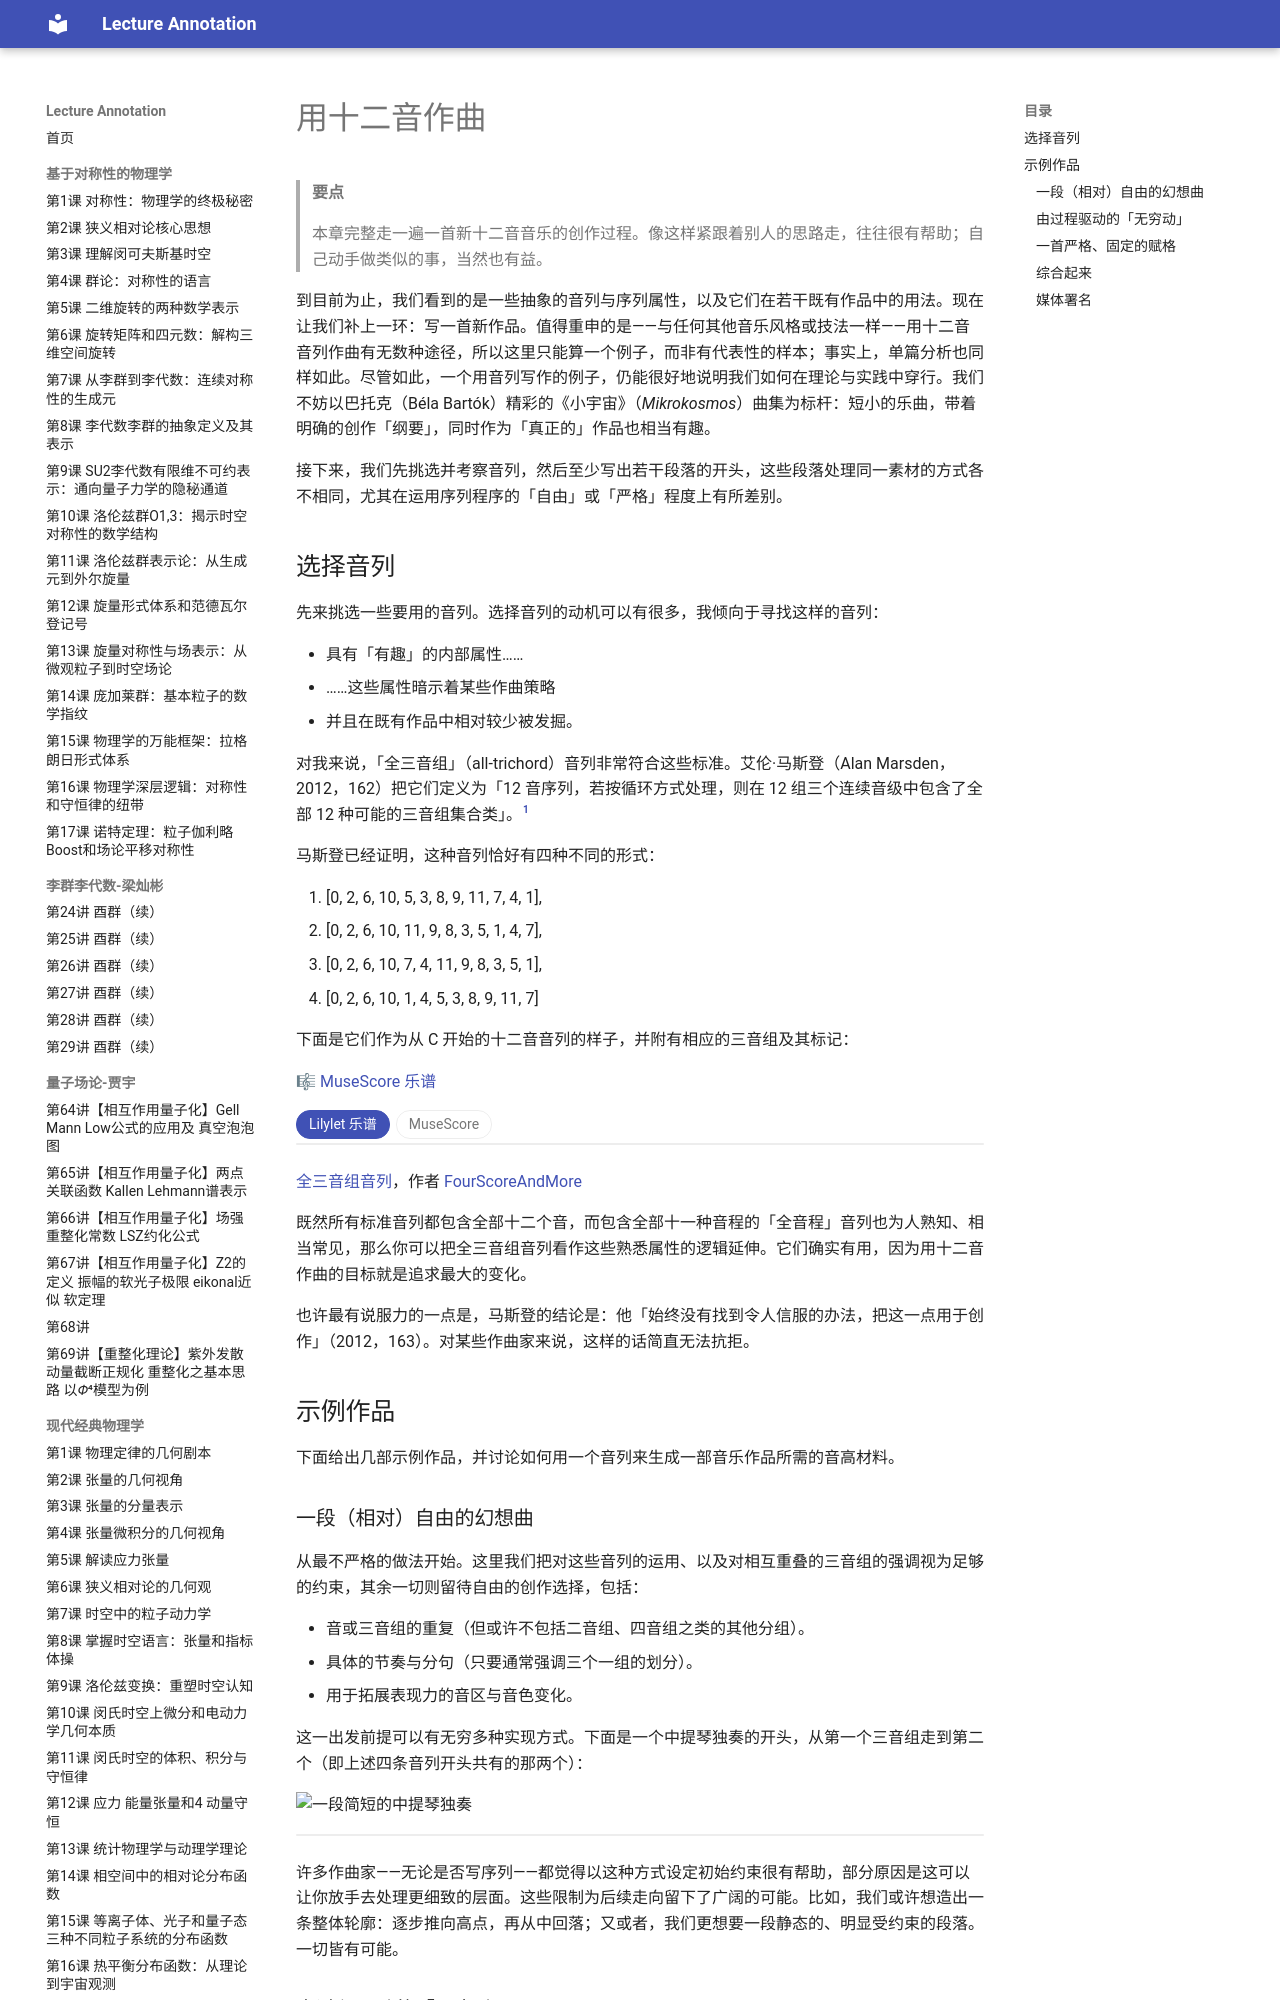

repository: k-l-lambda/lecture-annotation · page: ebooks/omt-v2/09-twelve-tone-music/05-composing-with-twelve-tones/index.html · generator: mkdocs

---
title: "用十二音作曲"
slug: "composing-with-twelve-tones"
source: "https://viva.pressbooks.pub/openmusictheory/chapter/composing-with-twelve-tones/"
authors: ["Mark Gotham"]
license: "CC BY-SA 4.0"
modified: "2025-07-15"
---

# 用十二音作曲

> **要点**
>
> 本章完整走一遍一首新十二音音乐的创作过程。像这样紧跟着别人的思路走，往往很有帮助；自己动手做类似的事，当然也有益。

到目前为止，我们看到的是一些抽象的音列与序列属性，以及它们在若干既有作品中的用法。现在让我们补上一环：写一首新作品。值得重申的是——与任何其他音乐风格或技法一样——用十二音音列作曲有无数种途径，所以这里只能算一个例子，而非有代表性的样本；事实上，单篇分析也同样如此。尽管如此，一个用音列写作的例子，仍能很好地说明我们如何在理论与实践中穿行。我们不妨以巴托克（Béla Bartók）精彩的《小宇宙》（*Mikrokosmos*）曲集为标杆：短小的乐曲，带着明确的创作「纲要」，同时作为「真正的」作品也相当有趣。

接下来，我们先挑选并考察音列，然后至少写出若干段落的开头，这些段落处理同一素材的方式各不相同，尤其在运用序列程序的「自由」或「严格」程度上有所差别。

## 选择音列

先来挑选一些要用的音列。选择音列的动机可以有很多，我倾向于寻找这样的音列：

- 具有「有趣」的内部属性……
- ……这些属性暗示着某些作曲策略
- 并且在既有作品中相对较少被发掘。

对我来说，「全三音组」（all-trichord）音列非常符合这些标准。艾伦·马斯登（Alan Marsden，2012，162）把它们定义为「12 音序列，若按循环方式处理，则在 12 组三个连续音级中包含了全部 12 种可能的三音组集合类」。[^1]

马斯登已经证明，这种音列恰好有四种不同的形式：

1. [0, 2, 6, 10, 5, 3, 8, 9, 11, 7, 4, 1],
2. [0, 2, 6, 10, 11, 9, 8, 3, 5, 1, 4, 7],
3. [0, 2, 6, 10, 7, 4, 11, 9, 8, 3, 5, 1],
4. [0, 2, 6, 10, 1, 4, 5, 3, 8, 9, 11, 7]

下面是它们作为从 C 开始的十二音音列的样子，并附有相应的三音组及其标记：

🎼 [MuseScore 乐谱](https://musescore.com/user/30425053/scores/403299860346169)

<!-- embed-begin: https://musescore.com/user/30425053/scores/403299860346169 -->
<div class="omt-switch" data-omt-switch>
<div class="omt-switch-bar" role="tablist"><button type="button" role="tab" aria-selected="true" data-pane="lilylet">Lilylet 乐谱</button><button type="button" role="tab" aria-selected="false" data-pane="musescore">MuseScore</button></div>
<div class="omt-switch-pane" role="tabpanel" data-pane="lilylet" markdown="1">

```lyl.play
[staves "{-}"]

\staff "1" \key c \major \omit Score.TimeSignature \numericTimeSignature \time 12/4 \clef "treble" c4 d4 fs4 bf4 f4 ef4 gs4 a4 b4 g4 e4 cs4 \\
\staff "2" \clef "bass" <c, d fs>4 <d fs bf>4 <f gf bf>4 <ef f bf>4 <ef f af>4 <ef gs a>4 <gs a b>4 <g a b>4 <e g b>4 <cs e g>4 <bs cs e>4 <bs cs d>4 | %1

\staff "1" c4 d4 fs4 bf4 b4 a4 af4 ef4 f4 cs4 e4 g4 \\
\staff "2" <c, d fs>4 <d fs bf>4 <fs as b>4 <a bf cf>4 <gs a b>4 <ds gs a>4 <ef f af>4 <df ef f>4 <cs e f>4 <cs e g>4 <c e g>4 <c d g>4 | %2

\staff "1" c4 d4 fs4 bf4 g4 e4 b'4 a4 gs4 ef4 f4 cs4 \\
\staff "2" <c, d fs>4 <d fs bf>4 <fs g bf>4 <e g bf>4 <e g b>4 <e a b>4 <gs a b>4 <ds gs a>4 <ef f af>4 <df ef f>4 <c df f>4 <bs cs d>4 | %3

\staff "1" c4 d4 fs4 bf4 cs,4 e4 f4 ef4 gs4 a4 b4 g4 \\
\staff "2" <c, d fs>4 <d fs bf>4 <df gf bf>4 <cs e bf'>4 <cs e f>4 <ds e f>4 <ef f af>4 <ds gs a>4 <gs a b>4 <g a b>4 <g b c>4 <g c d>4 | %4
```

</div>
<div class="omt-switch-pane omt-embed omt-embed-musescore" role="tabpanel" data-pane="musescore" hidden><iframe data-src="https://musescore.com/user/30425053/scores/403299860346169/embed" title="MuseScore" loading="lazy" style="height: 394px" allow="autoplay; fullscreen" allowfullscreen></iframe></div>
</div>
<!-- embed-end -->

[全三音组音列](https://musescore.com/user/30425053/scores/6793408/s/CovNzk)，作者 [FourScoreAndMore](https://musescore.com/fourscoreandmore)

既然所有标准音列都包含全部十二个音，而包含全部十一种音程的「全音程」音列也为人熟知、相当常见，那么你可以把全三音组音列看作这些熟悉属性的逻辑延伸。它们确实有用，因为用十二音作曲的目标就是追求最大的变化。

也许最有说服力的一点是，马斯登的结论是：他「始终没有找到令人信服的办法，把这一点用于创作」（2012，163）。对某些作曲家来说，这样的话简直无法抗拒。

## 示例作品

下面给出几部示例作品，并讨论如何用一个音列来生成一部音乐作品所需的音高材料。

### 一段（相对）自由的幻想曲

从最不严格的做法开始。这里我们把对这些音列的运用、以及对相互重叠的三音组的强调视为足够的约束，其余一切则留待自由的创作选择，包括：

- 音或三音组的重复（但或许不包括二音组、四音组之类的其他分组）。
- 具体的节奏与分句（只要通常强调三个一组的划分）。
- 用于拓展表现力的音区与音色变化。

这一出发前提可以有无穷多种实现方式。下面是一个中提琴独奏的开头，从第一个三音组走到第二个（即上述四条音列开头共有的那两个）：

![一段简短的中提琴独奏](../media/2021/05/Solo.png)

<!-- lilylet-begin: media/2021/05/Solo.png -->
```lyl.play
\numericTimeSignature \clef "alto" \key c \major \time 4/4 \tempo "Very slow and free" c,16--\f[ d-- fs8--] r4 r r8 c'8-._\markup "echo"\pp( | %1

r8 d8-. r fs-.) r4 r8 c,16\f[( d)] | %2

\time 5/8 fs,8--[ c'16\p( d] fs8)[ c,16--\f( d fs) bf] | %3

\time 4/4 d,4-- fs-- bf-- r | %4
```
<!-- lilylet-end -->
许多作曲家——无论是否写序列——都觉得以这种方式设定初始约束很有帮助，部分原因是这可以让你放手去处理更细致的层面。这些限制为后续走向留下了广阔的可能。比如，我们或许想造出一条整体轮廓：逐步推向高点，再从中回落；又或者，我们更想要一段静态的、明显受约束的段落。一切皆有可能。
